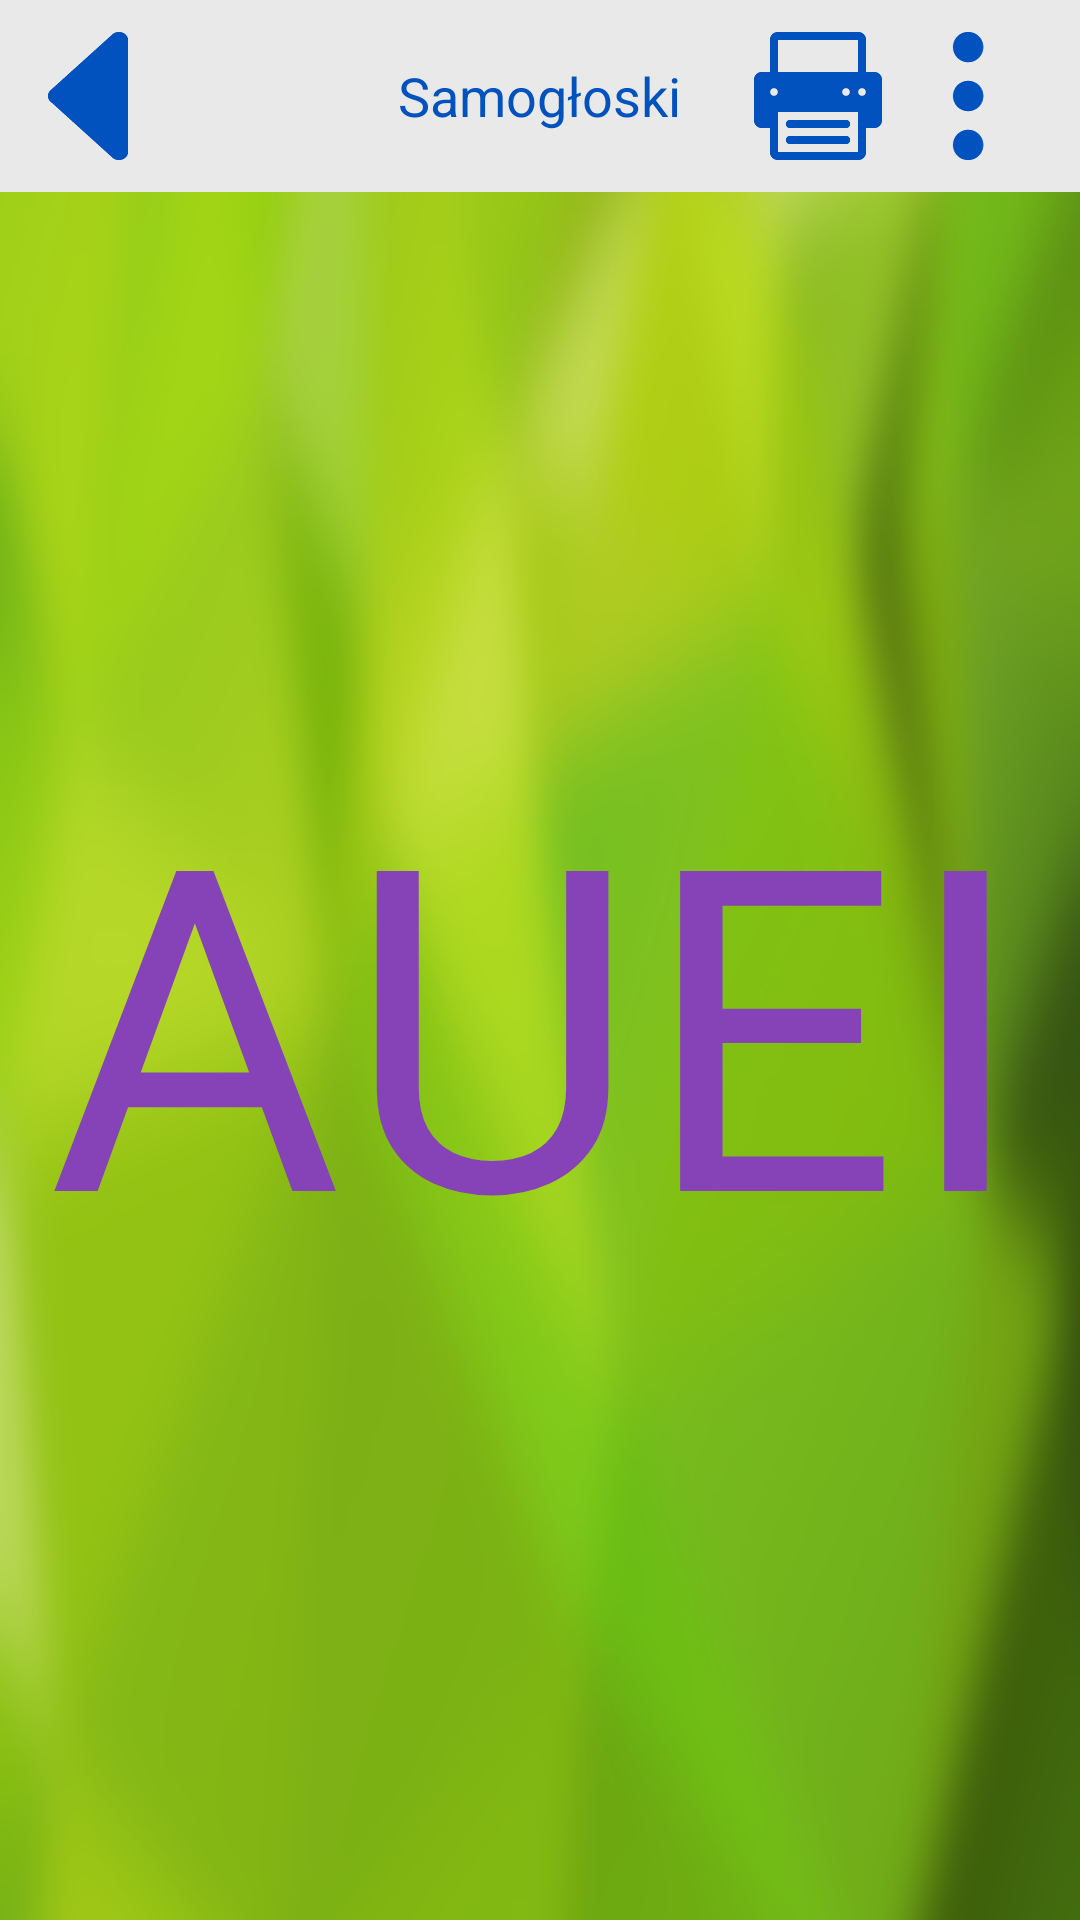

This screen was rendered from an Android layout file. Write that file and the resources it references.
<!-- AndroidManifest.xml: application theme WhiteTheme -->
<!-- res/layout/activity_vowels_screen.xml -->
<RelativeLayout xmlns:android="http://schemas.android.com/apk/res/android"
    android:layout_width="match_parent"
    android:layout_height="match_parent"
    android:background="@drawable/app_background_vowel">

    <include
        layout="@layout/fake_action_bar"/>


    <LinearLayout
        android:id="@+id/app_container"
        android:layout_width="match_parent"
        android:layout_height="match_parent"
        android:layout_marginTop="@dimen/app_margin"
        android:padding="@dimen/activity_vertical_margin"

        >



        <LinearLayout
            android:layout_width="match_parent"
            android:layout_height="wrap_content"
            android:layout_gravity="center">

            <TextView
                android:id="@+id/first_vowel"
                android:layout_width="wrap_content"
                android:layout_weight="1"
                android:layout_height="match_parent"
                android:layout_alignParentLeft="true"

                android:text="A"
                android:textSize="@dimen/vowel_inApp"
                android:textColor="@color/vowelsColor"

                android:clickable="true"
                android:onClick="sendToVowelDraw"

                />

            <TextView
                android:id="@+id/second_vowel"
                android:layout_width="wrap_content"
                android:layout_weight="1"
                android:layout_height="match_parent"
                android:layout_centerVertical="true"
                android:layout_toRightOf="@id/first_vowel"

                android:text="U"
                android:textSize="@dimen/vowel_inApp"
                android:textColor="@color/vowelsColor"

                android:clickable="true"
                android:onClick="sendToVowelDraw"/>



            <TextView
                android:id="@+id/fourth_vowel"
                android:layout_width="wrap_content"
                android:layout_weight="1"
                android:layout_height="match_parent"
                android:layout_alignParentRight="true"
                android:layout_centerVertical="true"


                android:text="E"
                android:textSize="@dimen/vowel_inApp"
                android:textColor="@color/vowelsColor"

                android:clickable="true"
                android:onClick="sendToVowelDraw"/>

            <TextView
                android:id="@+id/third_vowel"
                android:layout_width="wrap_content"
                android:layout_weight="1"
                android:layout_height="match_parent"
                android:layout_toLeftOf="@id/fourth_vowel"
                android:layout_alignParentBottom="true"

                android:text="I"
                android:textSize="@dimen/vowel_inApp"
                android:textColor="@color/vowelsColor"

                android:clickable="true"
                android:onClick="sendToVowelDraw"
                />

        </LinearLayout>






    </LinearLayout>

</RelativeLayout>
<!-- res/layout/fake_action_bar.xml (included above) -->
<?xml version="1.0" encoding="utf-8"?>
<RelativeLayout
    xmlns:android="http://schemas.android.com/apk/res/android"
    android:id="@+id/action_bar"
    android:layout_width="match_parent"
    android:layout_height="@dimen/action_bar_height"
    android:background="@color/white_background"
    >

    <ImageView
        android:id="@+id/back_button"
        android:layout_width="wrap_content"
        android:layout_height="wrap_content"
        android:src="@drawable/back"
        android:layout_centerVertical="true"
        android:padding="@dimen/action_bar_padding"
        android:contentDescription="@string/back_button_description"
        android:clickable="true"
        android:onClick="sendBack"/>

    <TextView
        android:id="@+id/action_bar_text"
        android:layout_width="wrap_content"
        android:layout_height="wrap_content"
        android:layout_centerInParent="true"
        android:padding="@dimen/action_bar_padding"

        android:text="Samogłoski"
        android:textSize="@dimen/action_bar_text_size"
        android:textColor="@color/blue"/>

    <ImageView
        android:id="@+id/settings_button"
        android:layout_width="wrap_content"
        android:layout_height="wrap_content"
        android:contentDescription="Przycisk ustawień"
        android:layout_alignParentRight="true"
        android:layout_marginRight="@dimen/action_bar_padding"
        android:src="@drawable/settings"
        android:layout_centerVertical="true"
        android:padding="@dimen/action_bar_padding"

        android:clickable="true"
        android:onClick="sendToSettings"/>

    <ImageView
        android:id="@+id/print_button"
        android:layout_width="wrap_content"
        android:layout_height="wrap_content"
        android:contentDescription="Przycisk wydruku"
        android:layout_alignRight="@id/settings_button"
        android:layout_marginRight="50dp"
        android:src="@drawable/print"
        android:layout_centerVertical="true"
        android:padding="@dimen/action_bar_padding"

        />

</RelativeLayout>
<!-- resources referenced by this layout -->
<resources>
  <color name="blue">#FF0152bf</color>
  <color name="vowelsColor">@color/purple</color>
  <color name="white_background">#e9e9e9</color>
  <dimen name="action_bar_height">64dp</dimen>
  <dimen name="action_bar_padding">8dp</dimen>
  <dimen name="action_bar_text_size">18dp</dimen>
  <dimen name="activity_vertical_margin">16dp</dimen>
  <dimen name="app_margin">36dp</dimen>
  <dimen name="vowel_inApp">150dp</dimen>
  <!-- drawable app_background_vowel: png bitmap (drawable-xxhdpi, 389142 bytes) -->
  <!-- drawable back: png bitmap (drawable-xxhdpi, 1372 bytes) -->
  <!-- drawable print: png bitmap (drawable-xxhdpi, 1047 bytes) -->
  <!-- drawable settings: png bitmap (drawable-xxhdpi, 1541 bytes) -->
  <string name="back_button_description">Przycisk powrotu</string>
  <style name="WhiteTheme" parent="@android:style/Theme.Holo.Light">
  
      </style>
  <color name="purple">#FF8643B7</color>
</resources>
